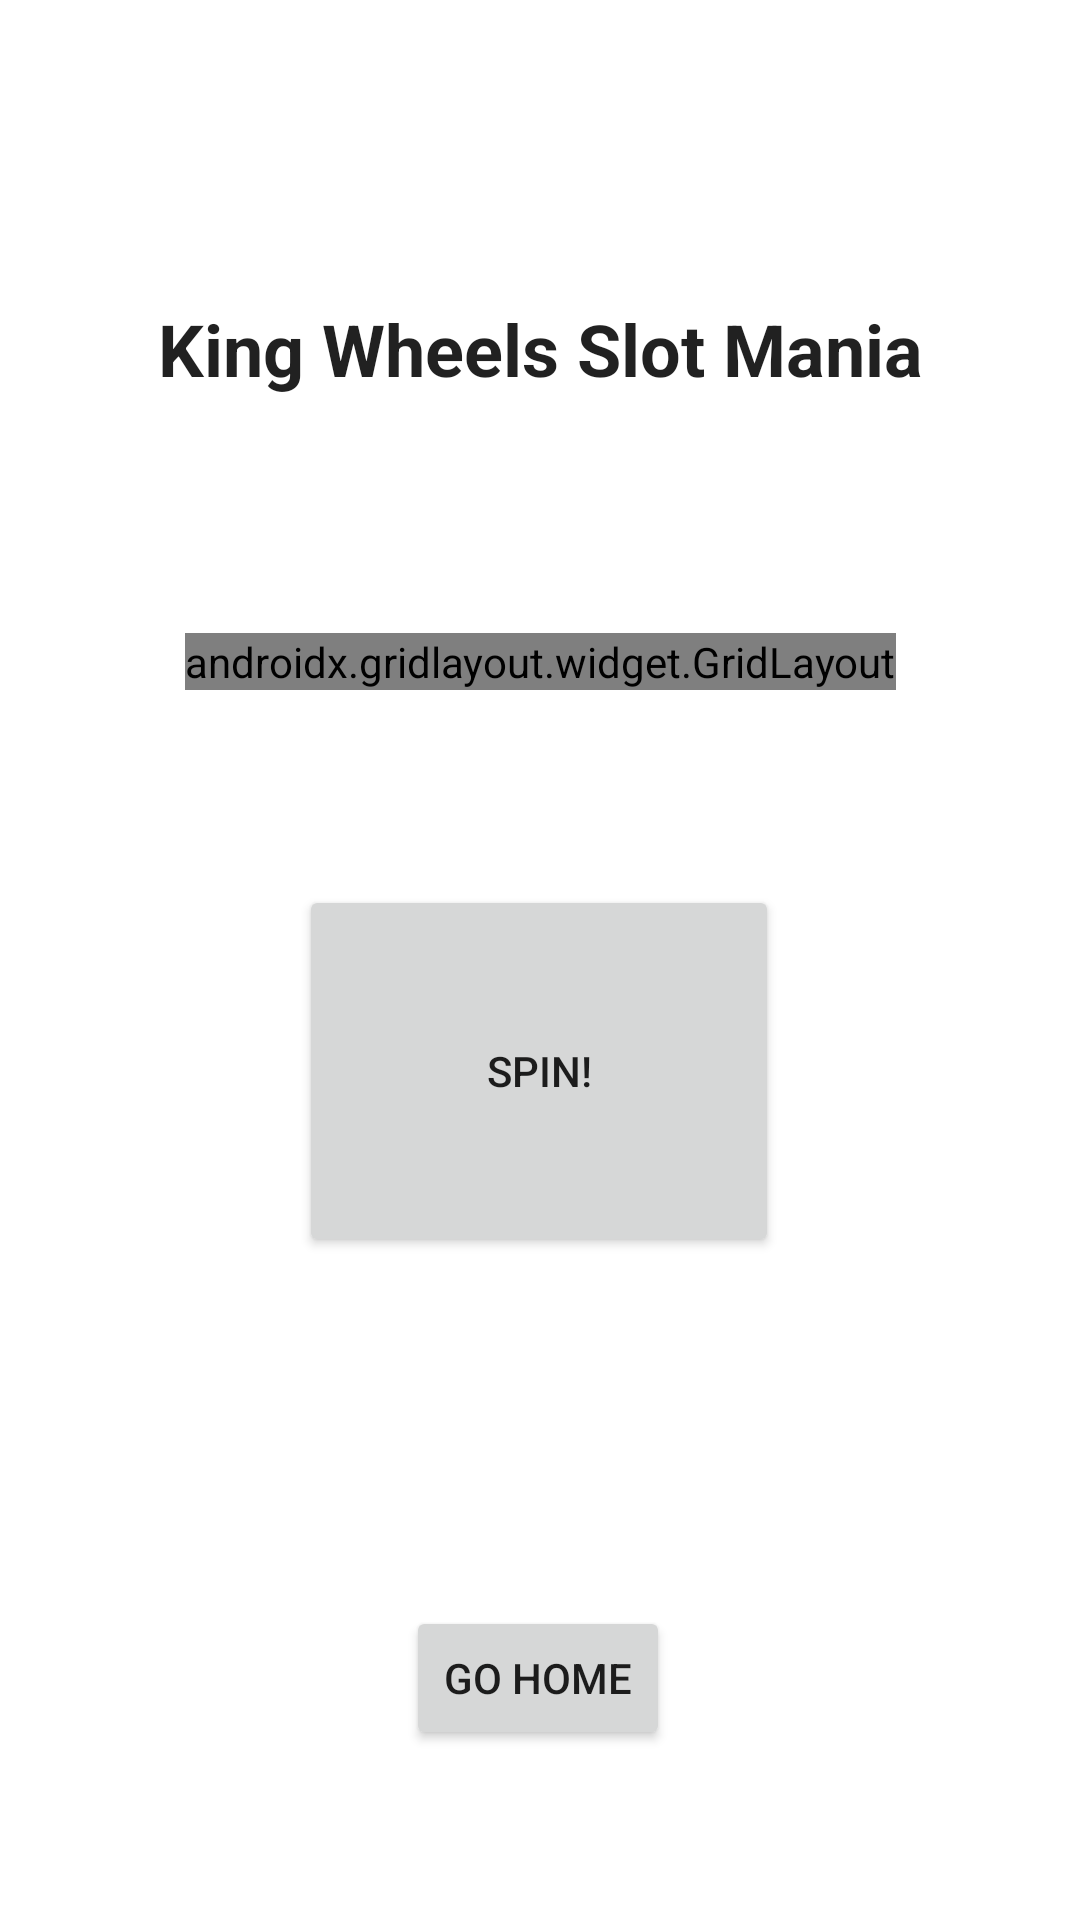

Produce the Android XML layout that renders to this screen, including the resource entries it uses.
<!-- AndroidManifest.xml: application theme Theme.CST214_Final_Project -->
<!-- res/layout/game_activity.xml -->
<?xml version="1.0" encoding="utf-8"?>

<androidx.constraintlayout.widget.ConstraintLayout xmlns:android="http://schemas.android.com/apk/res/android"
    xmlns:app="http://schemas.android.com/apk/res-auto"
    xmlns:tools="http://schemas.android.com/tools"
    android:layout_width="match_parent"
    android:layout_height="match_parent">

    <androidx.gridlayout.widget.GridLayout
        android:id="@+id/glCards"
        android:layout_width="wrap_content"
        android:layout_height="wrap_content"
        app:layout_constraintBottom_toBottomOf="parent"
        app:layout_constraintEnd_toEndOf="parent"
        app:layout_constraintStart_toStartOf="parent"
        app:layout_constraintTop_toTopOf="parent"
        app:layout_constraintVertical_bias="0.33999997">

        <ImageView
            android:id="@+id/iv1"
            android:layout_width="122dp"
            android:layout_height="124dp"
            app:layout_column="0"
            app:layout_row="0"
            app:srcCompat="@drawable/bar777" />

        <ImageView
            android:id="@+id/iv2"
            android:layout_width="122dp"
            android:layout_height="124dp"
            app:layout_column="1"
            app:layout_row="0"
            app:srcCompat="@drawable/bar777" />

        <ImageView
            android:id="@+id/iv3"
            android:layout_width="122dp"
            android:layout_height="124dp"
            app:layout_column="2"
            app:layout_row="0"
            app:srcCompat="@drawable/bar777" />

    </androidx.gridlayout.widget.GridLayout>

    <TextView
        android:id="@+id/tvTitleGameScreen"
        android:layout_width="wrap_content"
        android:layout_height="wrap_content"
        android:layout_marginTop="100dp"
        android:text="King Wheels Slot Mania"
        android:textAppearance="@style/TextAppearance.AppCompat.Large"
        android:textSize="24sp"
        android:textStyle="bold"
        app:layout_constraintBottom_toTopOf="@+id/glCards"
        app:layout_constraintEnd_toEndOf="parent"
        app:layout_constraintStart_toStartOf="parent"
        app:layout_constraintTop_toTopOf="parent"
        app:layout_constraintVertical_bias="0.0" />

    <Button
        android:id="@+id/btnSpin"
        android:layout_width="160dp"
        android:layout_height="124dp"
        android:onClick="onClick"
        android:text="Spin!"
        app:layout_constraintBottom_toBottomOf="parent"
        app:layout_constraintEnd_toEndOf="parent"
        app:layout_constraintHorizontal_bias="0.498"
        app:layout_constraintStart_toStartOf="parent"
        app:layout_constraintTop_toBottomOf="@+id/glCards"
        app:layout_constraintVertical_bias="0.227" />

    <Button
        android:id="@+id/btnGameHome"
        android:layout_width="wrap_content"
        android:layout_height="wrap_content"
        android:onClick="onHomeClick"
        android:text="Go Home"
        app:layout_constraintBottom_toBottomOf="parent"
        app:layout_constraintEnd_toEndOf="parent"
        app:layout_constraintHorizontal_bias="0.498"
        app:layout_constraintStart_toStartOf="parent"
        app:layout_constraintTop_toTopOf="parent"
        app:layout_constraintVertical_bias="0.904" />

</androidx.constraintlayout.widget.ConstraintLayout>
<!-- resources referenced by this layout -->
<resources>
  <!-- drawable bar777: jpg bitmap (drawable-v24, 14206 bytes) -->
  <style name="Theme.CST214_Final_Project" parent="Theme.MaterialComponents.DayNight.DarkActionBar">
          
          <item name="colorPrimary">@color/purple_500</item>
          <item name="colorPrimaryVariant">@color/purple_700</item>
          <item name="colorOnPrimary">@color/white</item>
          
          <item name="colorSecondary">@color/teal_200</item>
          <item name="colorSecondaryVariant">@color/teal_700</item>
          <item name="colorOnSecondary">@color/black</item>
          
          <item name="android:statusBarColor" tools:targetApi="l">?attr/colorPrimaryVariant</item>
          
      </style>
  <!-- not gathered from this repository: default colours our renderer supplied (Android Studio template values) -->
  <color name="purple_500">#FF6200EE</color>
  <color name="purple_700">#FF3700B3</color>
  <color name="teal_200">#FF03DAC5</color>
  <color name="teal_700">#FF018786</color>
  <color name="black">#FF000000</color>
  <color name="white">#FFFFFFFF</color>
</resources>
